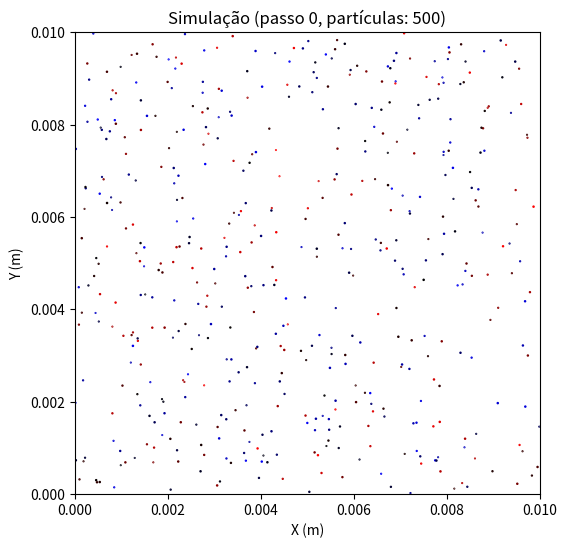

Write the Python code that produced this figure.
import numpy as np
import matplotlib.pyplot as plt
from matplotlib.animation import FuncAnimation
import random
import math
from typing import List

GRID_SIZE = 0.01
NUM_PARTICLES = 500
TIME_STEP = 1e-2
BROWNIAN_STRENGTH = 1e-4


COULOMB_CONSTANT = 8.99e9

REPULSION_STRENGTH = COULOMB_CONSTANT
ATTRACTION_STRENGTH = COULOMB_CONSTANT

COLLISION_DIST_FACTOR = 1.0


DENSITY = 2000

class Particle:

    def __init__(self, x: float, y: float, mass: float, charge: float):
        self.x = x
        self.y = y
        self.mass = mass
        self.charge = charge
        self.radius = ((3 * mass) / (4 * math.pi * DENSITY))**(1/3)

    def update_position(self) -> None:

        dx = random.uniform(-BROWNIAN_STRENGTH, BROWNIAN_STRENGTH) * TIME_STEP
        dy = random.uniform(-BROWNIAN_STRENGTH, BROWNIAN_STRENGTH) * TIME_STEP
        self.x += dx
        self.y += dy

        if self.x < 0:
            self.x = -self.x
        elif self.x > GRID_SIZE:
            self.x = 2 * GRID_SIZE - self.x

        if self.y < 0:
            self.y = -self.y
        elif self.y > GRID_SIZE:
            self.y = 2 * GRID_SIZE - self.y

def combine_particles(p1: Particle, p2: Particle) -> Particle:

    new_mass = p1.mass + p2.mass
    new_charge = p1.charge + p2.charge
    new_x = (p1.x * p1.mass + p2.x * p2.mass) / new_mass
    new_y = (p1.y * p1.mass + p2.y * p2.mass) / new_mass
    print("Fusão!")
    return Particle(new_x, new_y, new_mass, new_charge)

def repel_particles(p1: Particle, p2: Particle) -> None:

    dx = p1.x - p2.x
    dy = p1.y - p2.y
    dist = math.hypot(dx, dy)
    if dist == 0:
        return
    force = REPULSION_STRENGTH * abs(p1.charge * p2.charge) / (dist**2)
    nx, ny = dx / dist, dy / dist
    p1.x += nx * force * TIME_STEP**2 / p1.mass
    p1.y += ny * force * TIME_STEP**2 / p1.mass
    p2.x -= nx * force * TIME_STEP**2 / p2.mass
    p2.y -= ny * force * TIME_STEP**2 / p2.mass

def attract_particles(p1: Particle, p2: Particle) -> None:

    dx = p2.x - p1.x
    dy = p2.y - p1.y
    dist = math.hypot(dx, dy)
    if dist == 0:
        return  
    force = ATTRACTION_STRENGTH * abs(p1.charge * p2.charge) / (dist**2)
    nx, ny = dx / dist, dy / dist
    p1.x += nx * force * TIME_STEP**2 / p1.mass
    p1.y += ny * force * TIME_STEP**2 / p1.mass
    p2.x -= nx * force * TIME_STEP**2 / p2.mass
    p2.y -= ny * force * TIME_STEP**2 / p2.mass

def initialize_particles(num_particles: int) -> List[Particle]:

    particles = []
    for _ in range(num_particles):
        x = random.uniform(0, GRID_SIZE)
        y = random.uniform(0, GRID_SIZE)
        mass = random.uniform(1e-15, 5e-15)
        charge = random.uniform(-3e-19, 3e-19)
        particles.append(Particle(x, y, mass, charge))
    return particles

particles = initialize_particles(NUM_PARTICLES)

fig, ax = plt.subplots(figsize=(6, 6))
scatter = ax.scatter([], [], s=[], c=[])

ax.set_xlim(0, GRID_SIZE)
ax.set_ylim(0, GRID_SIZE)
ax.set_title("Simulação de Partículas com Movimento Browniano Realista")
ax.set_xlabel("X (m)")
ax.set_ylabel("Y (m)")

def get_particle_color(charge: float) -> tuple:

    intensity = min(1, abs(charge) / (3e-19))
    return (0, 0, intensity) if charge < 0 else (intensity, 0, 0)

def update(frame: int):

    global particles

    for p in particles:
        p.update_position()

    indices = list(range(len(particles)))
    i = 0
    while i < len(indices):
        idx1 = indices[i]
        p1 = particles[idx1]
        j = i + 1
        while j < len(indices):
            idx2 = indices[j]
            if idx1 == idx2:
                j += 1
                continue

            p2 = particles[idx2]
            dx = p1.x - p2.x
            dy = p1.y - p2.y
            distance = math.hypot(dx, dy)
            interaction_distance = (p1.radius + p2.radius) * COLLISION_DIST_FACTOR

            if distance < interaction_distance * 3:
                if p1.charge * p2.charge < 0:
                    attract_particles(p1, p2)

            if distance < interaction_distance:
                if p1.charge * p2.charge < 0:
                    new_particle = combine_particles(p1, p2)
                    indices.pop(j)
                    indices.pop(i)
                    for index in sorted([idx1, idx2], reverse=True):
                        particles.pop(index)
                    particles.append(new_particle)
                    indices = list(range(len(particles)))
                    i = -1
                    break
                else:
                    repel_particles(p1, p2)
            j += 1
        i += 1

    xs = [p.x for p in particles]
    ys = [p.y for p in particles]
    sizes = [(p.radius * 1e6)**2 for p in particles]
    colors = [get_particle_color(p.charge) for p in particles]
    scatter.set_offsets(np.column_stack((xs, ys)))
    scatter.set_sizes(sizes)
    scatter.set_color(colors)
    ax.set_title(f"Simulação (passo {frame}, partículas: {len(particles)})")
    return scatter,

animation = FuncAnimation(fig, update, frames=200, interval=50, blit=True)
plt.show()
